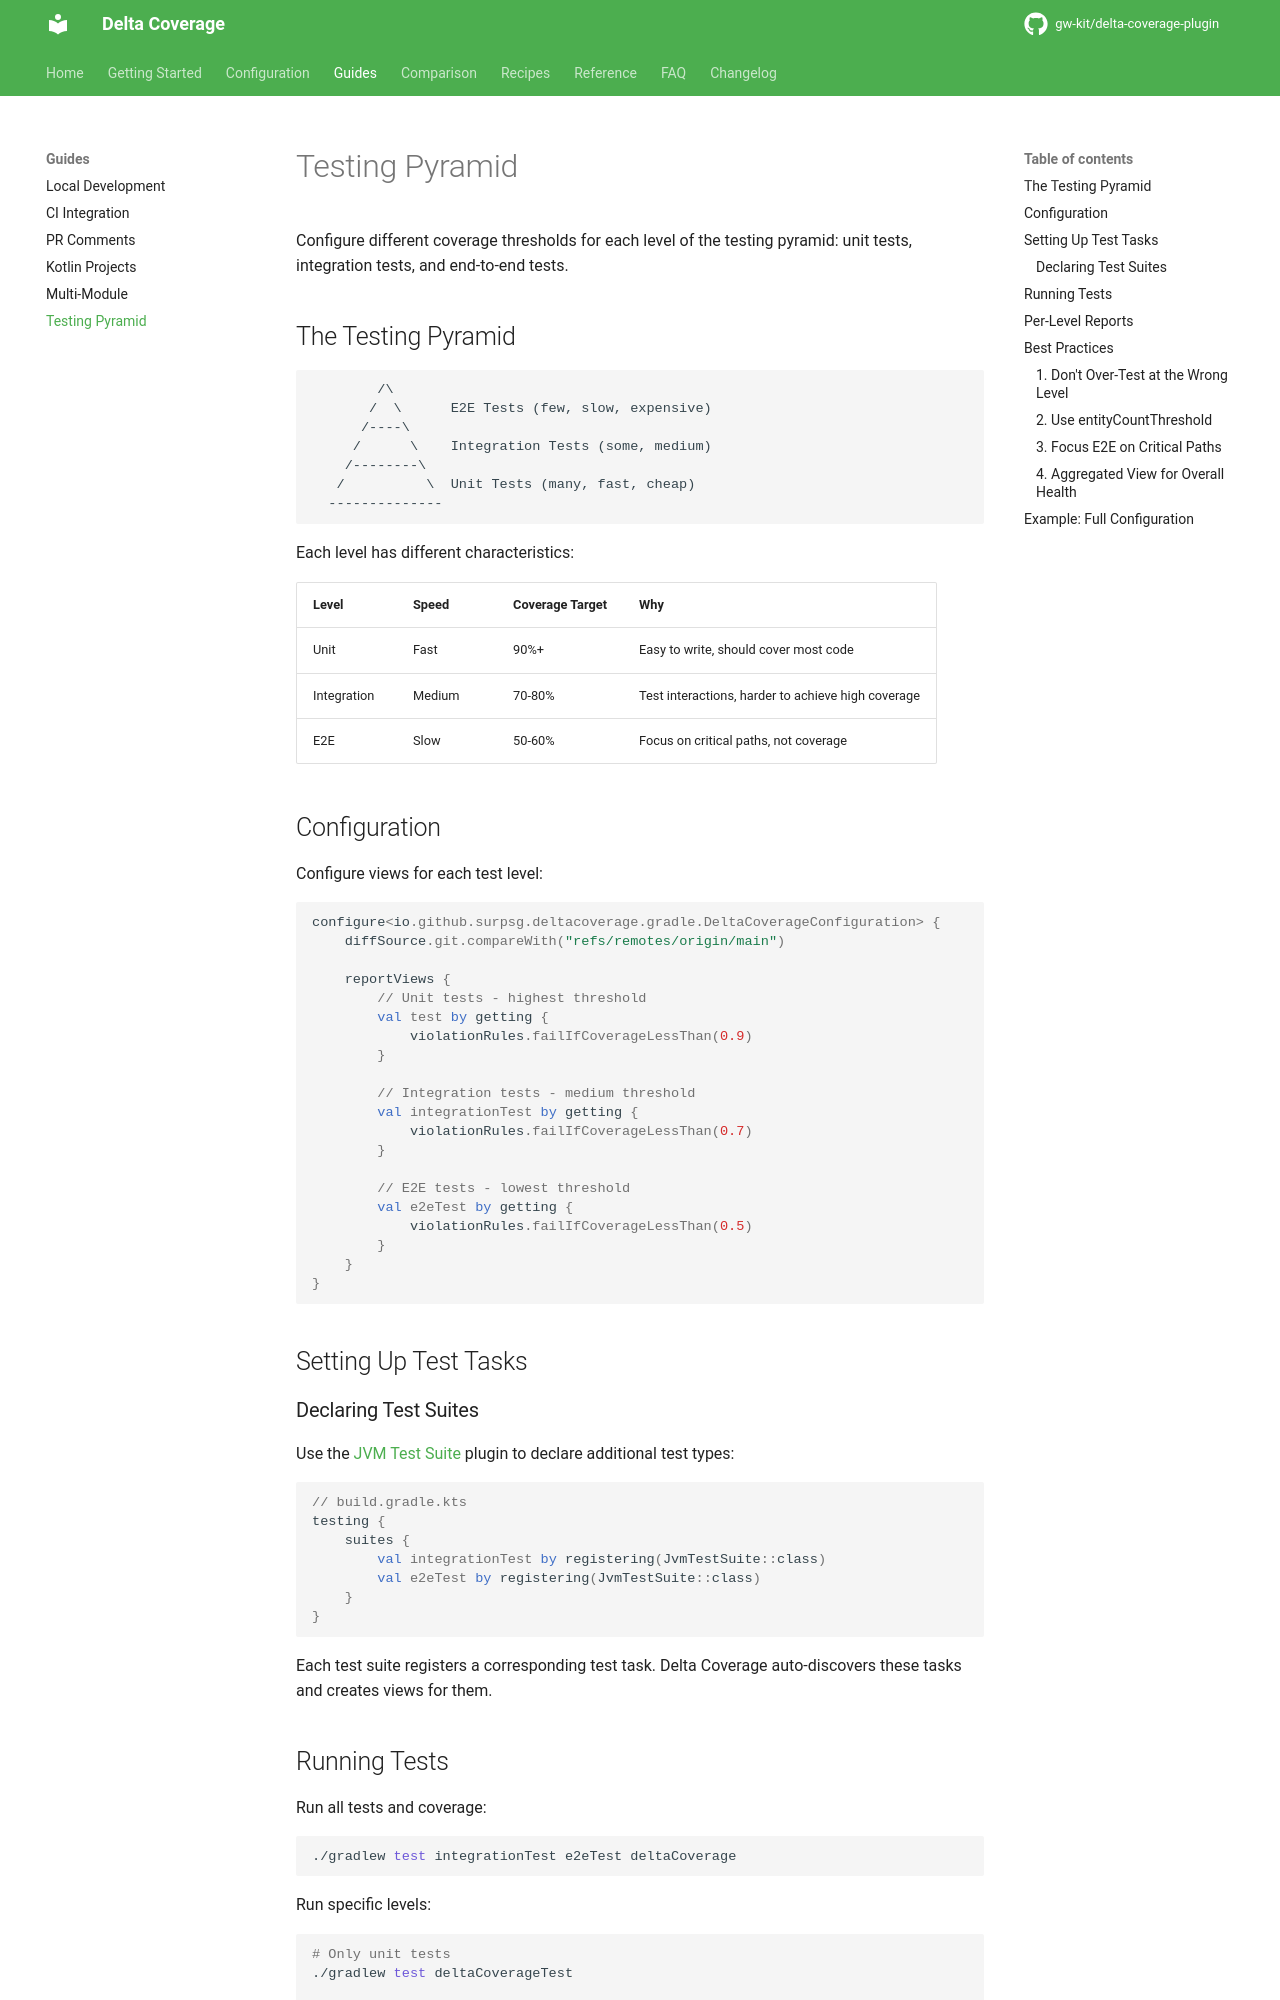

repository: gw-kit/delta-coverage-plugin · page: dev/guides/testing-pyramid/index.html · generator: mkdocs

# Testing Pyramid

Configure different coverage thresholds for each level of the testing pyramid: unit tests, integration tests, and end-to-end tests.

## The Testing Pyramid

```
        /\
       /  \      E2E Tests (few, slow, expensive)
      /----\
     /      \    Integration Tests (some, medium)
    /--------\
   /          \  Unit Tests (many, fast, cheap)
  --------------
```

Each level has different characteristics:

| Level | Speed | Coverage Target | Why |
|-------|-------|-----------------|-----|
| Unit | Fast | 90%+ | Easy to write, should cover most code |
| Integration | Medium | 70-80% | Test interactions, harder to achieve high coverage |
| E2E | Slow | 50-60% | Focus on critical paths, not coverage |

## Configuration

Configure views for each test level:

```kotlin
configure<io.github.surpsg.deltacoverage.gradle.DeltaCoverageConfiguration> {
    diffSource.git.compareWith("refs/remotes/origin/main")

    reportViews {
        // Unit tests - highest threshold
        val test by getting {
            violationRules.failIfCoverageLessThan(0.9)
        }

        // Integration tests - medium threshold
        val integrationTest by getting {
            violationRules.failIfCoverageLessThan(0.7)
        }

        // E2E tests - lowest threshold
        val e2eTest by getting {
            violationRules.failIfCoverageLessThan(0.5)
        }
    }
}
```

## Setting Up Test Tasks

### Declaring Test Suites

Use the [JVM Test Suite](https://docs.gradle.org/current/userguide/jvm_test_suite_plugin.html) plugin to declare additional test types:

```kotlin
// build.gradle.kts
testing {
    suites {
        val integrationTest by registering(JvmTestSuite::class)
        val e2eTest by registering(JvmTestSuite::class)
    }
}
```

Each test suite registers a corresponding test task. Delta Coverage auto-discovers these tasks and creates views for them.

## Running Tests

Run all tests and coverage:

```bash
./gradlew test integrationTest e2eTest deltaCoverage
```

Run specific levels:

```bash
# Only unit tests
./gradlew test deltaCoverageTest

# Only integration tests
./gradlew integrationTest deltaCoverageIntegrationTest
```
